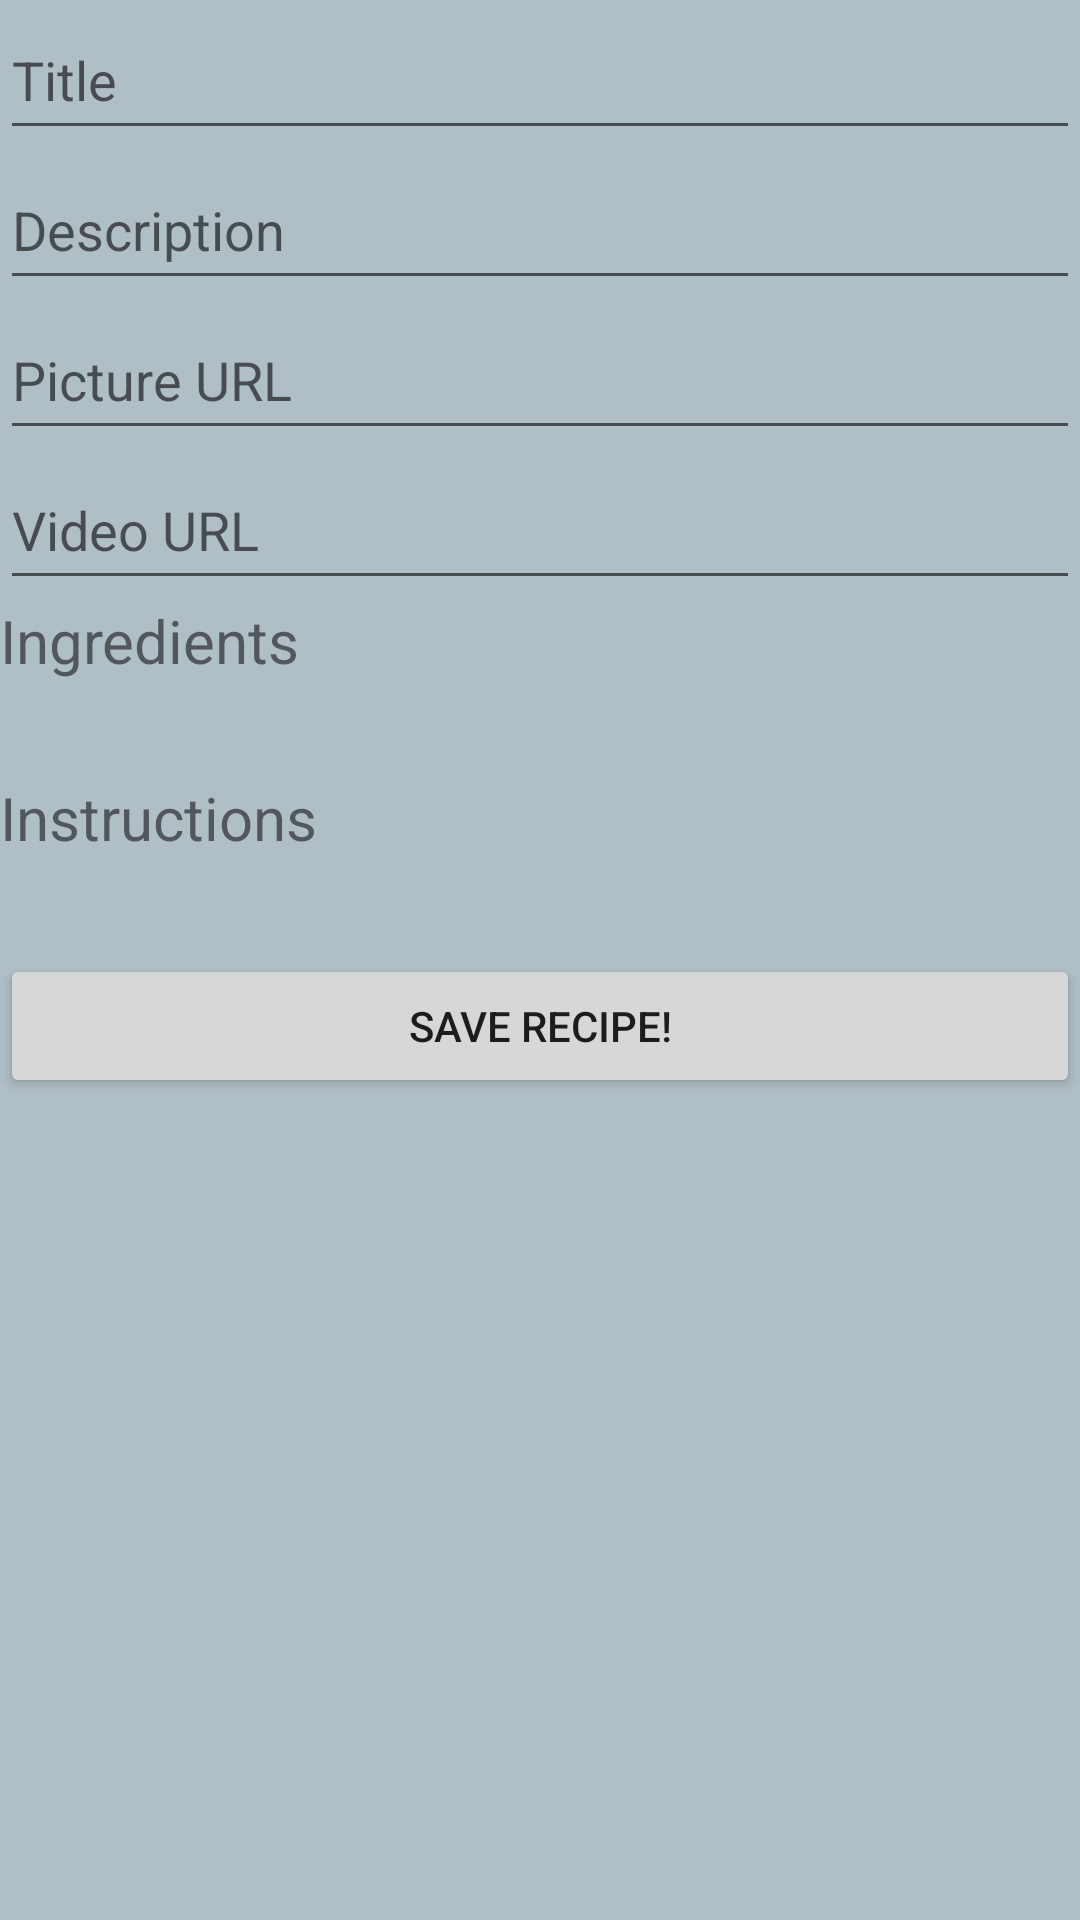

Layout XML and referenced resources for this Android screen:
<!-- AndroidManifest.xml: application theme Theme.RecipeApp -->
<!-- res/layout/fragment_new_recipe.xml -->
<?xml version="1.0" encoding="utf-8"?>
<androidx.constraintlayout.widget.ConstraintLayout xmlns:android="http://schemas.android.com/apk/res/android"
    xmlns:app="http://schemas.android.com/apk/res-auto"
    xmlns:tools="http://schemas.android.com/tools"
    android:layout_width="match_parent"
    android:layout_height="match_parent"
    tools:context=".ui.recipe.viewmodel.NewRecipeFragment">


    <ScrollView
        android:layout_width="match_parent"
        android:layout_height="match_parent"
        tools:layout_editor_absoluteX="183dp"
        tools:layout_editor_absoluteY="17dp">

        <LinearLayout
            android:layout_width="match_parent"
            android:layout_height="wrap_content"
            android:orientation="vertical" >

            <EditText
                android:id="@+id/editTextText3"
                android:layout_width="match_parent"
                android:layout_height="50dp"
                android:ems="10"
                android:inputType="text"
                android:hint="Title" />

            <EditText
                android:id="@+id/editTextText6"
                android:layout_width="match_parent"
                android:layout_height="50dp"
                android:ems="10"
                android:inputType="text"
                android:hint="Description" />

            <EditText
                android:id="@+id/editTextText7"
                android:layout_width="match_parent"
                android:layout_height="50dp"
                android:ems="10"
                android:inputType="text"
                android:hint="Picture URL" />

            <EditText
                android:id="@+id/editTextText8"
                android:layout_width="match_parent"
                android:layout_height="50dp"
                android:ems="10"
                android:inputType="text"
                android:hint="Video URL" />

            <TextView
                android:id="@+id/textView8"
                android:layout_width="wrap_content"
                android:layout_height="wrap_content"
                android:text="Ingredients"
                android:textSize="20sp" />

            <LinearLayout
                android:id="@+id/ingredientsContainer"
                android:layout_width="match_parent"
                android:layout_height="wrap_content"
                android:orientation="vertical"
                android:padding="16dp" />

            <TextView
                android:id="@+id/textView9"
                android:layout_width="wrap_content"
                android:layout_height="wrap_content"
                android:text="Instructions"
                android:textSize="20sp" />

            <LinearLayout
                android:id="@+id/instructionsContainer"
                android:layout_width="match_parent"
                android:layout_height="wrap_content"
                android:orientation="vertical"
                android:padding="16dp" />

            <Button
                android:id="@+id/button3"
                android:layout_width="match_parent"
                android:layout_height="wrap_content"
                android:theme="@style/Theme.RecipeApp.Button"
                app:cornerRadius="500px"
                android:text="Save recipe!" />
        </LinearLayout>
    </ScrollView>


</androidx.constraintlayout.widget.ConstraintLayout>
<!-- resources referenced by this layout -->
<resources>
  <style name="Theme.RecipeApp.Button" parent="Theme.MaterialComponents.DayNight.NoActionBar">
          
          <item name="colorPrimary">#F3B034</item>
          <item name="colorPrimaryVariant">#F3B034</item>
          <item name="colorOnPrimary">#A04C13</item>
          
          <item name="colorSecondary">#A04C13</item>
          <item name="colorSecondaryVariant">#A04C13</item>
          <item name="colorOnSecondary">#A04C13</item>
          
          <item name="android:statusBarColor">?attr/colorPrimaryVariant</item>
          <item name="android:windowBackground">#B0BEC5</item>
          
      </style>
  <style name="Theme.RecipeApp" parent="Theme.MaterialComponents.DayNight.NoActionBar">
          
          <item name="colorPrimary">@color/purple_500</item>
          <item name="colorPrimaryVariant">@color/purple_700</item>
          <item name="colorOnPrimary">@color/white</item>
          
          <item name="colorSecondary">@color/teal_200</item>
          <item name="colorSecondaryVariant">@color/teal_700</item>
          <item name="colorOnSecondary">@color/black</item>
          
          <item name="android:statusBarColor">?attr/colorPrimaryVariant</item>
          <item name="android:windowBackground">#B0BEC5</item>
          
      </style>
  <color name="purple_500">#FF6200EE</color>
  <color name="purple_700">#FF3700B3</color>
  <color name="white">#FFFFFFFF</color>
  <color name="teal_200">#FF03DAC5</color>
  <color name="teal_700">#FF018786</color>
  <color name="black">#FF000000</color>
</resources>
